6-way image classification set "electrical_equipment" from GitHub (aatif-pathan001/Transfer-Learning-Projects); label vocabulary: breaker, closed blade disconnect switch, current transformer, porcelain pin insulator, power transformer, recloser.

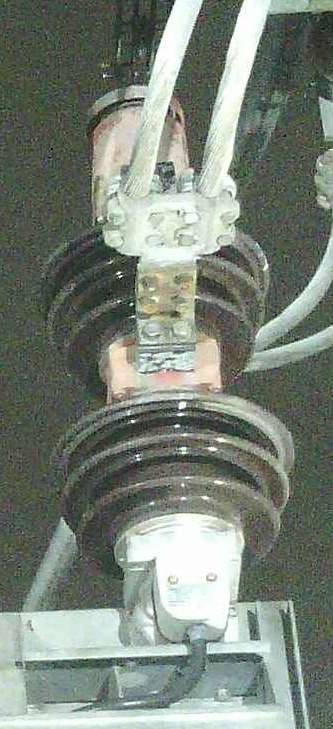
Label: breaker

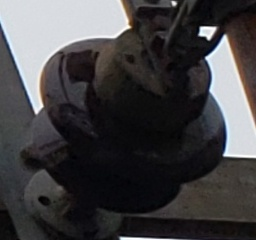
Label: porcelain pin insulator

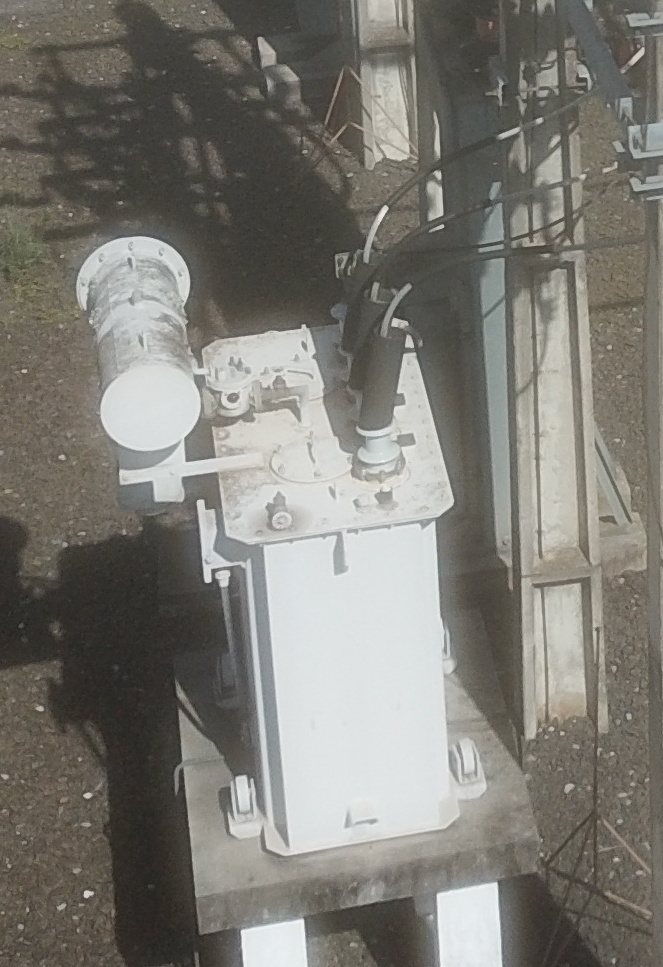
Label: power transformer

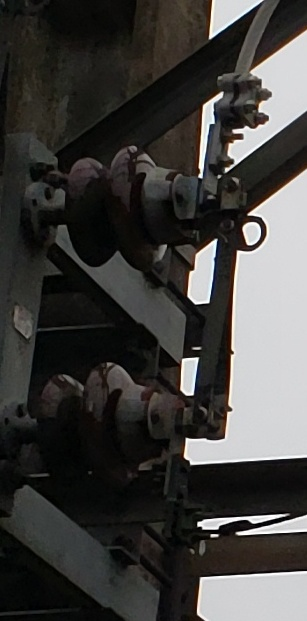
Label: closed blade disconnect switch

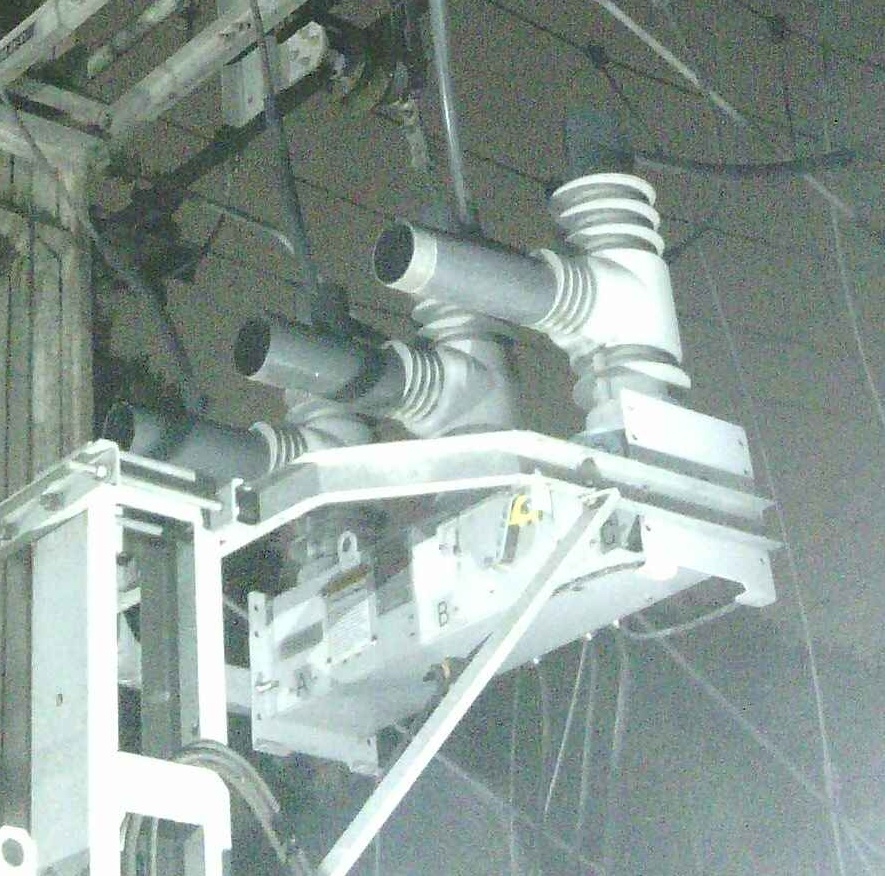
Label: recloser

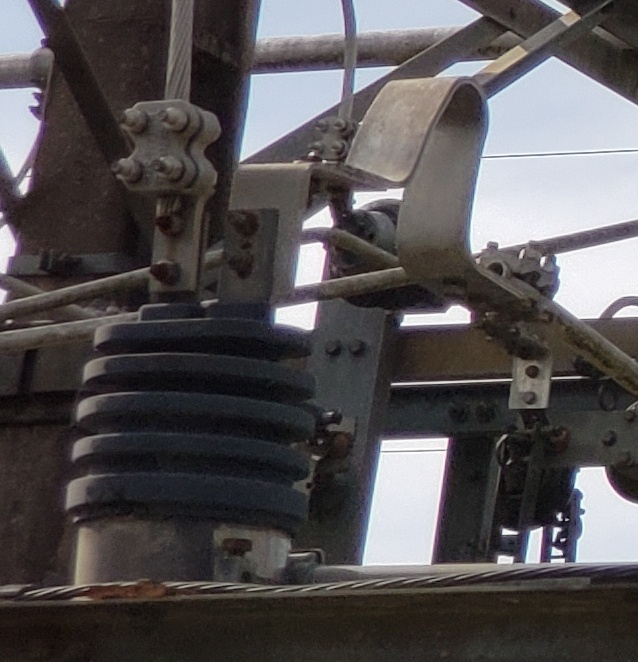
Label: current transformer
